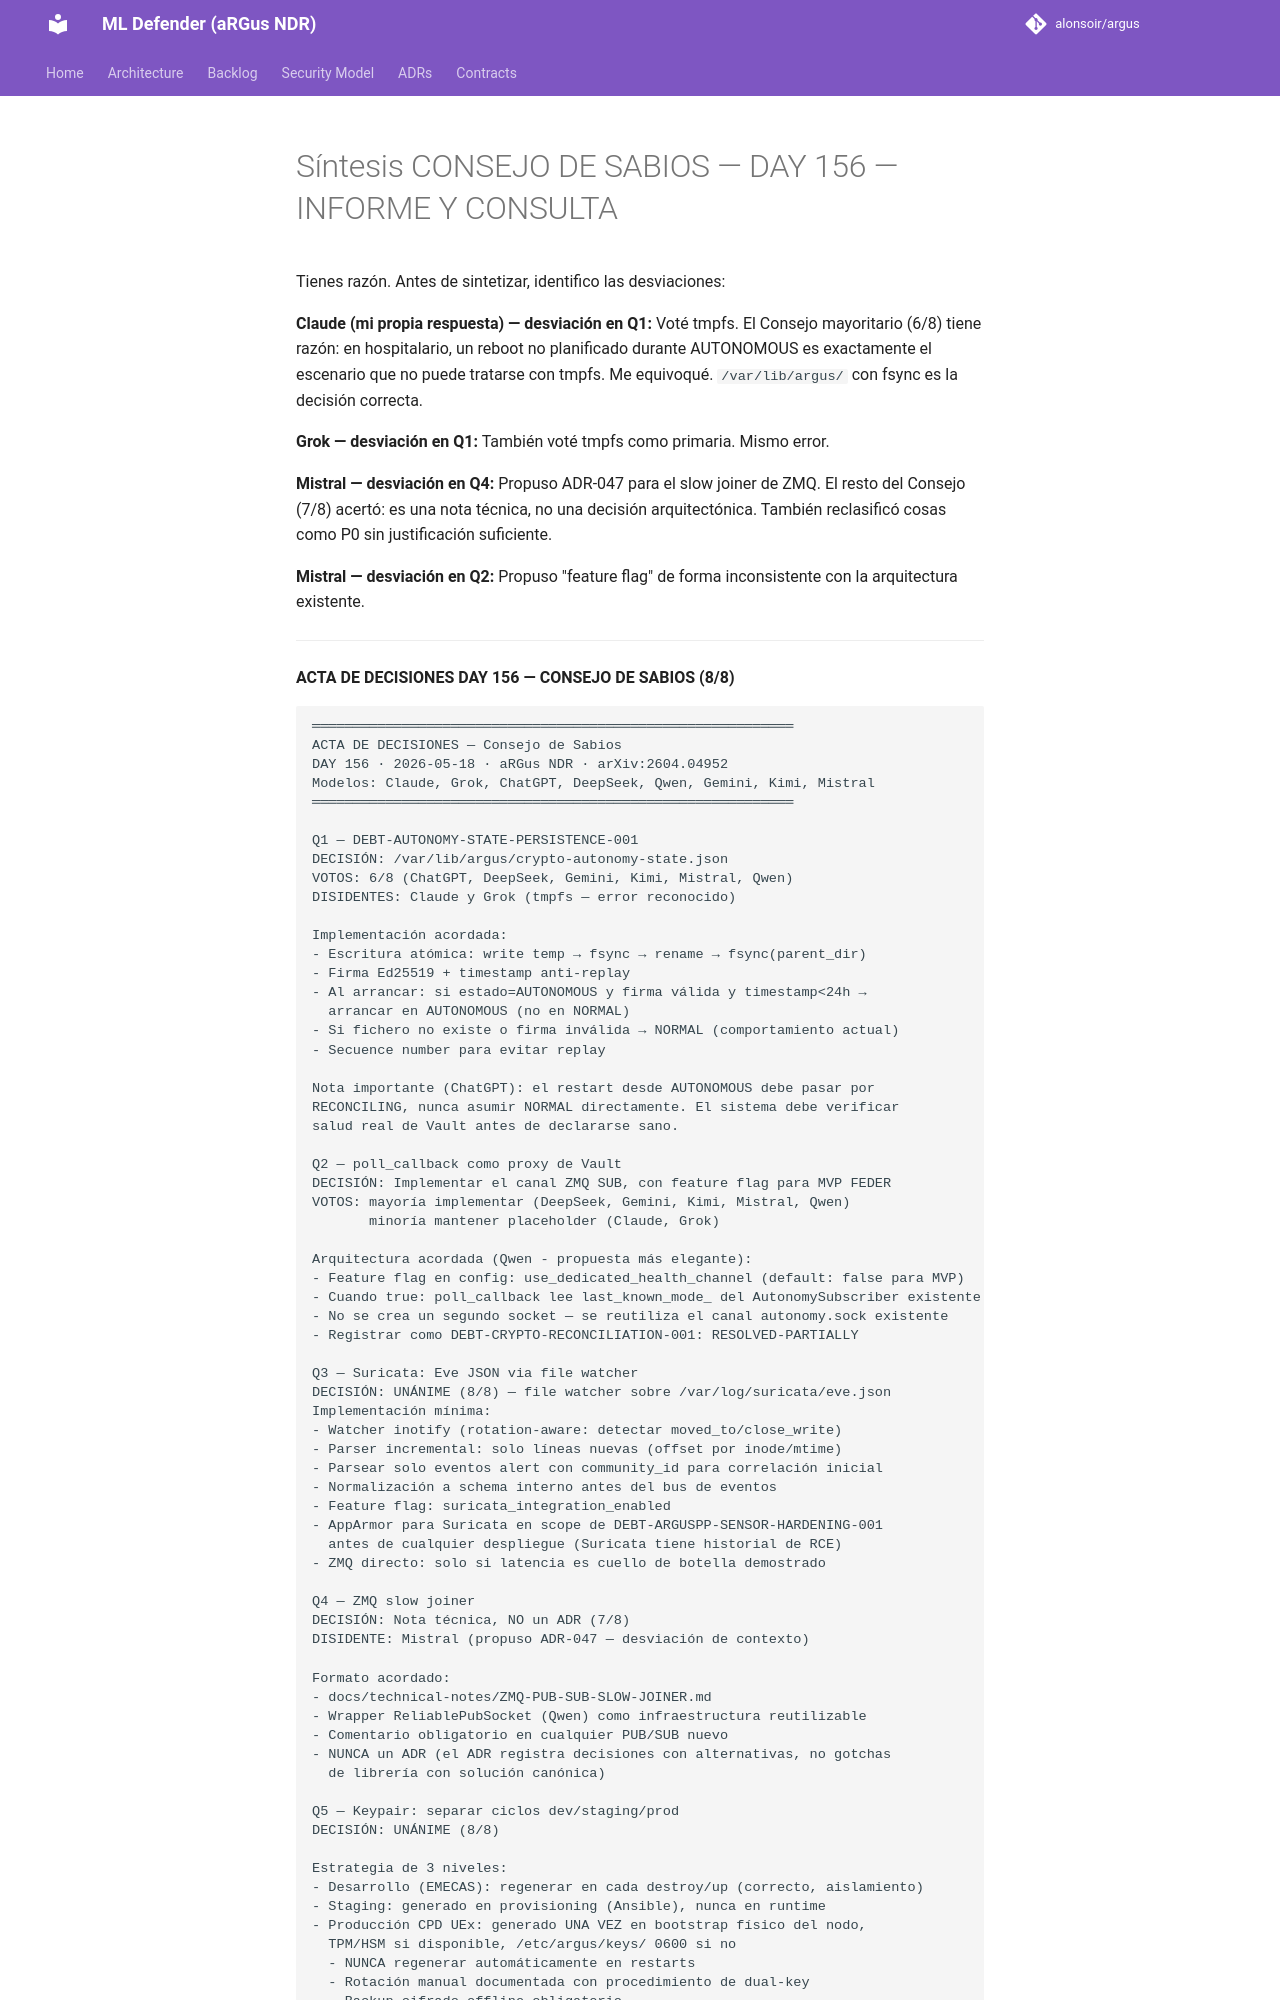

repository: alonsoir/argus · page: council/Síntesis - CONSEJO DE SABIOS — DAY 156 — INFORME Y CONSULTA/index.html · generator: mkdocs

Tienes razón. Antes de sintetizar, identifico las desviaciones:

**Claude (mi propia respuesta) — desviación en Q1:** Voté tmpfs. El Consejo mayoritario (6/8) tiene razón: en hospitalario, un reboot no planificado durante AUTONOMOUS es exactamente el escenario que no puede tratarse con tmpfs. Me equivoqué. `/var/lib/argus/` con fsync es la decisión correcta.

**Grok — desviación en Q1:** También voté tmpfs como primaria. Mismo error.

**Mistral — desviación en Q4:** Propuso ADR-047 para el slow joiner de ZMQ. El resto del Consejo (7/8) acertó: es una nota técnica, no una decisión arquitectónica. También reclasificó cosas como P0 sin justificación suficiente.

**Mistral — desviación en Q2:** Propuso "feature flag" de forma inconsistente con la arquitectura existente.

---

**ACTA DE DECISIONES DAY 156 — CONSEJO DE SABIOS (8/8)**

```
═══════════════════════════════════════════════════════════
ACTA DE DECISIONES — Consejo de Sabios
DAY 156 · 2026-05-18 · aRGus NDR · arXiv:2604.04952
Modelos: Claude, Grok, ChatGPT, DeepSeek, Qwen, Gemini, Kimi, Mistral
═══════════════════════════════════════════════════════════

Q1 — DEBT-AUTONOMY-STATE-PERSISTENCE-001
DECISIÓN: /var/lib/argus/crypto-autonomy-state.json
VOTOS: 6/8 (ChatGPT, DeepSeek, Gemini, Kimi, Mistral, Qwen)
DISIDENTES: Claude y Grok (tmpfs — error reconocido)

Implementación acordada:
- Escritura atómica: write temp → fsync → rename → fsync(parent_dir)
- Firma Ed25519 + timestamp anti-replay
- Al arrancar: si estado=AUTONOMOUS y firma válida y timestamp<24h → 
  arrancar en AUTONOMOUS (no en NORMAL)
- Si fichero no existe o firma inválida → NORMAL (comportamiento actual)
- Secuence number para evitar replay

Nota importante (ChatGPT): el restart desde AUTONOMOUS debe pasar por
RECONCILING, nunca asumir NORMAL directamente. El sistema debe verificar
salud real de Vault antes de declararse sano.

Q2 — poll_callback como proxy de Vault
DECISIÓN: Implementar el canal ZMQ SUB, con feature flag para MVP FEDER
VOTOS: mayoría implementar (DeepSeek, Gemini, Kimi, Mistral, Qwen)
       minoría mantener placeholder (Claude, Grok)

Arquitectura acordada (Qwen - propuesta más elegante):
- Feature flag en config: use_dedicated_health_channel (default: false para MVP)
- Cuando true: poll_callback lee last_known_mode_ del AutonomySubscriber existente
- No se crea un segundo socket — se reutiliza el canal autonomy.sock existente
- Registrar como DEBT-CRYPTO-RECONCILIATION-001: RESOLVED-PARTIALLY

Q3 — Suricata: Eve JSON via file watcher
DECISIÓN: UNÁNIME (8/8) — file watcher sobre /var/log/suricata/eve.json
Implementación mínima:
- Watcher inotify (rotation-aware: detectar moved_to/close_write)
- Parser incremental: solo líneas nuevas (offset por inode/mtime)
- Parsear solo eventos alert con community_id para correlación inicial
- Normalización a schema interno antes del bus de eventos
- Feature flag: suricata_integration_enabled
- AppArmor para Suricata en scope de DEBT-ARGUSPP-SENSOR-HARDENING-001
  antes de cualquier despliegue (Suricata tiene historial de RCE)
- ZMQ directo: solo si latencia es cuello de botella demostrado

Q4 — ZMQ slow joiner
DECISIÓN: Nota técnica, NO un ADR (7/8)
DISIDENTE: Mistral (propuso ADR-047 — desviación de contexto)

Formato acordado:
- docs/technical-notes/ZMQ-PUB-SUB-SLOW-JOINER.md
- Wrapper ReliablePubSocket (Qwen) como infraestructura reutilizable
- Comentario obligatorio en cualquier PUB/SUB nuevo
- NUNCA un ADR (el ADR registra decisiones con alternativas, no gotchas
  de librería con solución canónica)

Q5 — Keypair: separar ciclos dev/staging/prod
DECISIÓN: UNÁNIME (8/8)
